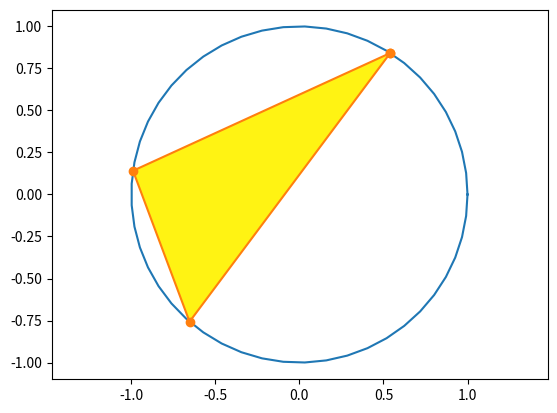

This chart was generated by the following Python code:
import numpy as np
import matplotlib.pyplot as plt

t=np.linspace(0,2*np.pi)

x=np.cos(t); y=np.sin(t)

plt.plot(x,y)
plt.axis("equal")

i = 1
j = 3
n = 4

A = [np.cos(i), np.cos(j), np.cos(n), np.cos(i)]
B = [np.sin(i), np.sin(j), np.sin(n), np.sin(i)]

plt.plot(A, B, '-o')
plt.fill(A, B, '#fff313')

plt.show()